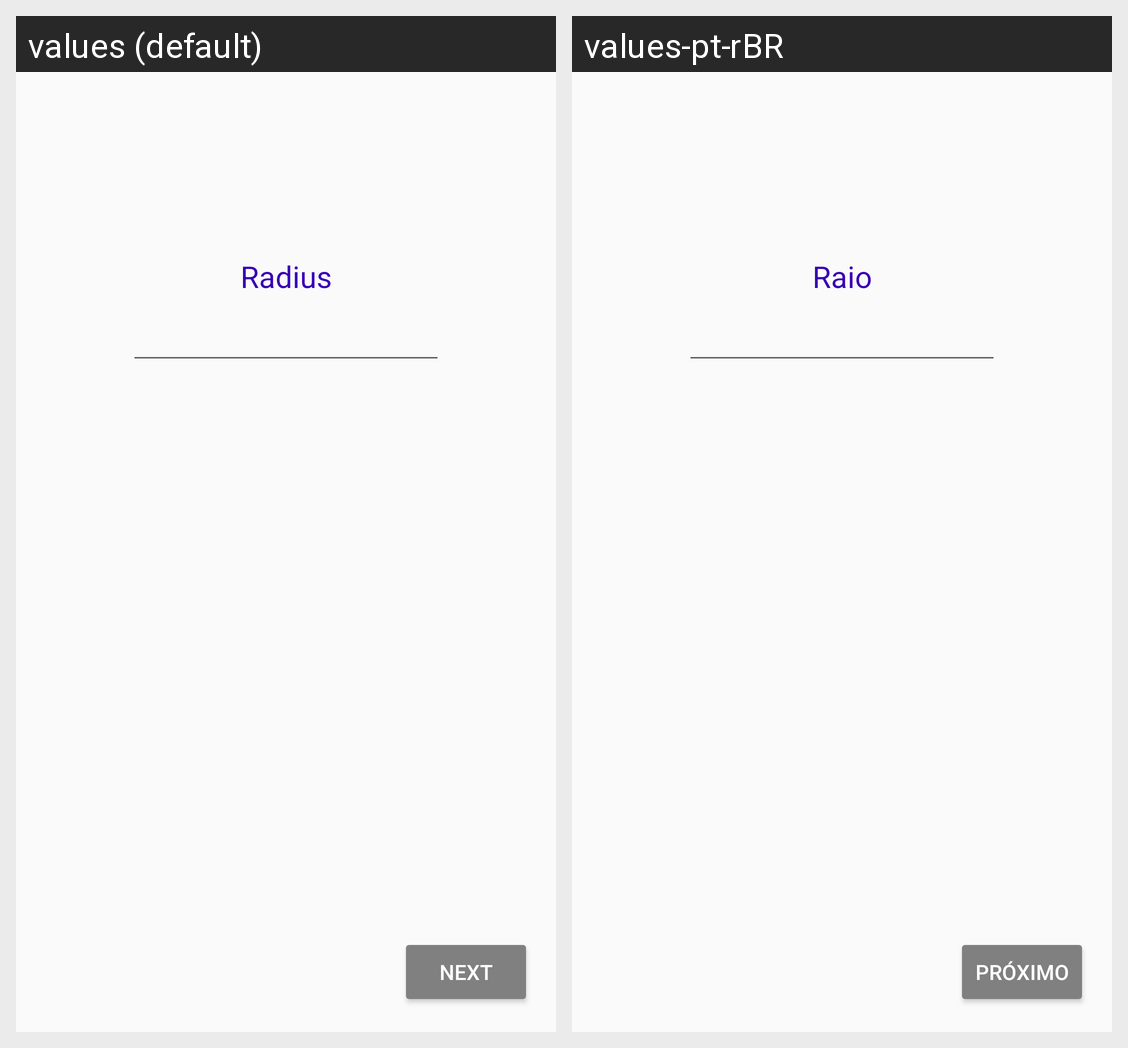

The same Android screen rendered under two of its app's locales, left to right. List the strings drawn on it with the default value and each locale's translation.
Android screen res/layout/activity_data.xml rendered under 2 locales, left to right: values (default), values-pt-rBR. Device: Nexus 5 (rendered at 1080×1920; each locale shown at half size, 540×960, under a caption strip naming it); theme AppTheme.
Strings drawn on this screen, with the default value and each locale's value (text and hints the layout hard-codes, and strings that could not be matched under every locale, appear in the picture but are not listed):

rad
  values: Radius
  values-pt-rBR: Raio

next
  values: Next
  values-pt-rBR: Próximo
